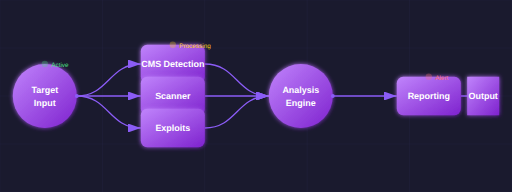
t = 0.00 s
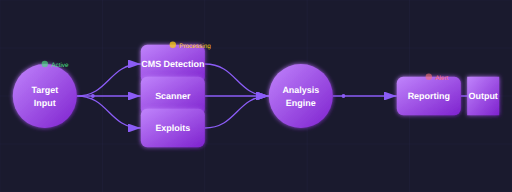
t = 0.50 s
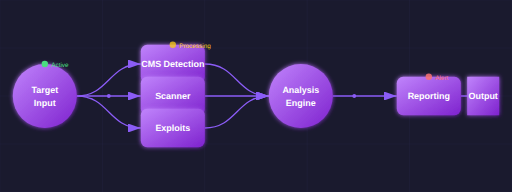
t = 1.00 s
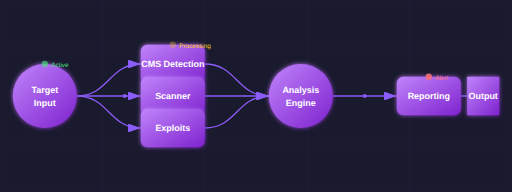
t = 1.50 s
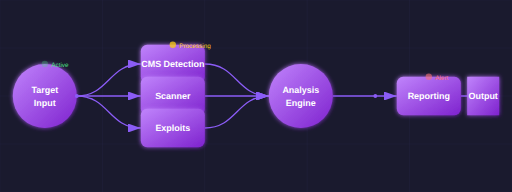
t = 2.00 s
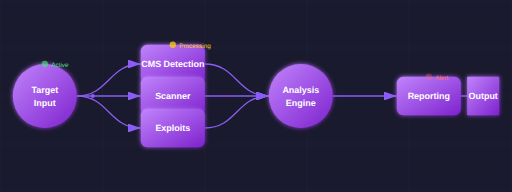
t = 2.50 s

The animated SVG that drew these frames (rendered in a browser with its animation timeline set to each time). Animation: 5 SMIL elements (animate=3,animateMotion=2); one cycle of 3.00 s, repeats indefinitely.

<?xml version="1.0" encoding="UTF-8"?>
<svg xmlns="http://www.w3.org/2000/svg" viewBox="0 0 800 300" width="800" height="300">
  <!-- Definitions for gradients and filters -->
  <defs>
    <!-- Gradient for nodes -->
    <linearGradient id="purpleGradient" x1="0%" y1="0%" x2="100%" y2="100%">
      <stop offset="0%" style="stop-color:#c084fc;stop-opacity:1" />
      <stop offset="100%" style="stop-color:#7e22ce;stop-opacity:1" />
    </linearGradient>
    
    <!-- Glow filter -->
    <filter id="glow" x="-30%" y="-30%" width="160%" height="160%">
      <feGaussianBlur stdDeviation="3" result="blur" />
      <feComposite in="SourceGraphic" in2="blur" operator="over" />
    </filter>
    
    <!-- Arrow marker for paths -->
    <marker id="arrowhead" markerWidth="10" markerHeight="7" refX="10" refY="3.5" orient="auto">
      <polygon points="0 0, 10 3.5, 0 7" fill="#8b5cf6" />
    </marker>
  </defs>
  
  <!-- Dark background with grid -->
  <rect width="100%" height="100%" fill="#1a1a2e" />
  <g stroke="#2a2a4a" stroke-width="0.5">
    <line x1="0" y1="0" x2="800" y2="0" />
    <line x1="0" y1="75" x2="800" y2="75" />
    <line x1="0" y1="150" x2="800" y2="150" />
    <line x1="0" y1="225" x2="800" y2="225" />
    <line x1="0" y1="300" x2="800" y2="300" />
    
    <line x1="0" y1="0" x2="0" y2="300" />
    <line x1="160" y1="0" x2="160" y2="300" />
    <line x1="320" y1="0" x2="320" y2="300" />
    <line x1="480" y1="0" x2="480" y2="300" />
    <line x1="640" y1="0" x2="640" y2="300" />
    <line x1="800" y1="0" x2="800" y2="300" />
  </g>
  
  <!-- Connection paths -->
  <g id="connections">
    <!-- Input to CMS Detection -->
    <path d="M 120 150 C 170 150, 170 100, 220 100" stroke="#8b5cf6" stroke-width="2" fill="none" 
          marker-end="url(#arrowhead)" data-from="input" data-to="cms" />
          
    <!-- Input to Scanner -->
    <path d="M 120 150 C 170 150, 170 150, 220 150" stroke="#8b5cf6" stroke-width="2" fill="none" 
          marker-end="url(#arrowhead)" data-from="input" data-to="scanner" />
          
    <!-- Input to Exploits -->
    <path d="M 120 150 C 170 150, 170 200, 220 200" stroke="#8b5cf6" stroke-width="2" fill="none" 
          marker-end="url(#arrowhead)" data-from="input" data-to="exploit" />
          
    <!-- CMS to Analysis -->
    <path d="M 320 100 C 370 100, 370 150, 420 150" stroke="#8b5cf6" stroke-width="2" fill="none" 
          marker-end="url(#arrowhead)" data-from="cms" data-to="analysis" />
          
    <!-- Scanner to Analysis -->
    <path d="M 320 150 C 370 150, 370 150, 420 150" stroke="#8b5cf6" stroke-width="2" fill="none" 
          marker-end="url(#arrowhead)" data-from="scanner" data-to="analysis" />
          
    <!-- Exploits to Analysis -->
    <path d="M 320 200 C 370 200, 370 150, 420 150" stroke="#8b5cf6" stroke-width="2" fill="none" 
          marker-end="url(#arrowhead)" data-from="exploit" data-to="analysis" />
          
    <!-- Analysis to Reporting -->
    <path d="M 520 150 C 570 150, 570 150, 620 150" stroke="#8b5cf6" stroke-width="2" fill="none" 
          marker-end="url(#arrowhead)" data-from="analysis" data-to="reporting" />
          
    <!-- Reporting to Output -->
    <path d="M 720 150 C 750 150, 750 150, 780 150" stroke="#8b5cf6" stroke-width="2" fill="none" 
          marker-end="url(#arrowhead)" data-from="reporting" data-to="output" />
  </g>
  
  <!-- Workflow nodes -->
  <g id="nodes">
    <!-- Input Node -->
    <g id="input" class="node component">
      <circle cx="70" cy="150" r="50" fill="url(#purpleGradient)" filter="url(#glow)" />
      <text x="70" y="145" text-anchor="middle" fill="white" font-family="Arial" font-size="14" font-weight="bold">Target</text>
      <text x="70" y="165" text-anchor="middle" fill="white" font-family="Arial" font-size="14" font-weight="bold">Input</text>
    </g>
    
    <!-- CMS Detection Node -->
    <g id="cms" class="node component">
      <rect x="220" y="70" width="100" height="60" rx="10" ry="10" fill="url(#purpleGradient)" filter="url(#glow)" />
      <text x="270" y="105" text-anchor="middle" fill="white" font-family="Arial" font-size="14" font-weight="bold">CMS Detection</text>
    </g>
    
    <!-- Scanner Node -->
    <g id="scanner" class="node component">
      <rect x="220" y="120" width="100" height="60" rx="10" ry="10" fill="url(#purpleGradient)" filter="url(#glow)" />
      <text x="270" y="155" text-anchor="middle" fill="white" font-family="Arial" font-size="14" font-weight="bold">Scanner</text>
    </g>
    
    <!-- Exploit Node -->
    <g id="exploit" class="node component">
      <rect x="220" y="170" width="100" height="60" rx="10" ry="10" fill="url(#purpleGradient)" filter="url(#glow)" />
      <text x="270" y="205" text-anchor="middle" fill="white" font-family="Arial" font-size="14" font-weight="bold">Exploits</text>
    </g>
    
    <!-- Analysis Node -->
    <g id="analysis" class="node component">
      <circle cx="470" cy="150" r="50" fill="url(#purpleGradient)" filter="url(#glow)" />
      <text x="470" y="145" text-anchor="middle" fill="white" font-family="Arial" font-size="14" font-weight="bold">Analysis</text>
      <text x="470" y="165" text-anchor="middle" fill="white" font-family="Arial" font-size="14" font-weight="bold">Engine</text>
    </g>
    
    <!-- Reporting Node -->
    <g id="reporting" class="node component">
      <rect x="620" y="120" width="100" height="60" rx="10" ry="10" fill="url(#purpleGradient)" filter="url(#glow)" />
      <text x="670" y="155" text-anchor="middle" fill="white" font-family="Arial" font-size="14" font-weight="bold">Reporting</text>
    </g>
    
    <!-- Output Node -->
    <g id="output" class="node component">
      <polygon points="780,120 780,180 730,180 730,120" fill="url(#purpleGradient)" filter="url(#glow)" />
      <text x="755" y="155" text-anchor="middle" fill="white" font-family="Arial" font-size="14" font-weight="bold">Output</text>
    </g>
  </g>
  
  <!-- Status indicators -->
  <g id="status-indicators">
    <circle cx="70" cy="100" r="5" fill="#4ade80">
      <animate attributeName="opacity" values="0.3;1;0.3" dur="2s" repeatCount="indefinite" />
    </circle>
    <text x="80" y="105" font-family="Arial" font-size="10" fill="#4ade80">Active</text>
    
    <circle cx="270" cy="70" r="5" fill="#facc15">
      <animate attributeName="opacity" values="0.3;1;0.3" dur="1.5s" repeatCount="indefinite" />
    </circle>
    <text x="280" y="75" font-family="Arial" font-size="10" fill="#facc15">Processing</text>
    
    <circle cx="670" cy="120" r="5" fill="#f87171">
      <animate attributeName="opacity" values="0.3;1;0.3" dur="2.5s" repeatCount="indefinite" />
    </circle>
    <text x="680" y="125" font-family="Arial" font-size="10" fill="#f87171">Alert</text>
  </g>
  
  <!-- Data pulse animations on paths -->
  <g id="data-pulse">
    <circle id="pulse1" cx="0" cy="0" r="3" fill="#8b5cf6">
      <animateMotion
        path="M 120 150 C 170 150, 170 150, 220 150"
        dur="2s"
        repeatCount="indefinite"
      />
    </circle>
    
    <circle id="pulse2" cx="0" cy="0" r="3" fill="#8b5cf6">
      <animateMotion
        path="M 520 150 C 570 150, 570 150, 620 150"
        dur="3s"
        repeatCount="indefinite"
      />
    </circle>
  </g>
</svg> 